Run: headless pygame with SDL's dummy video driver; simulated clock (each Clock.tick advances the game by its frame time, no real sleeping); random seed 0; keys injected as events and as key.get_pressed() state; mouse plan: one left click at the window centre at the start of phase 2, then a move to the lower-right quarter at the start of phase 3.
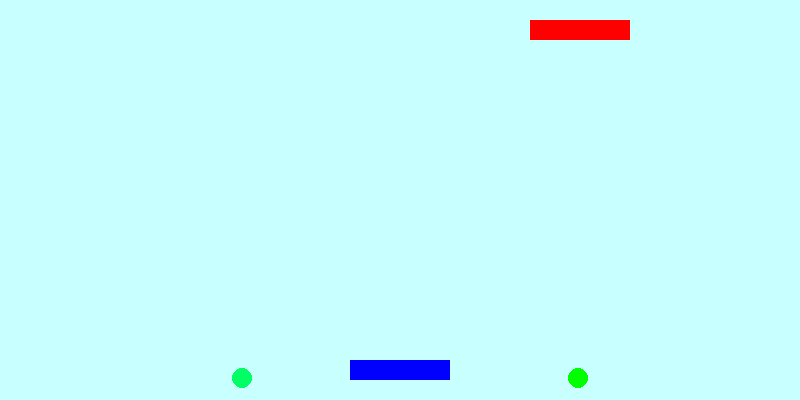
Frame 1 of 4 · flips 1–60 · no input
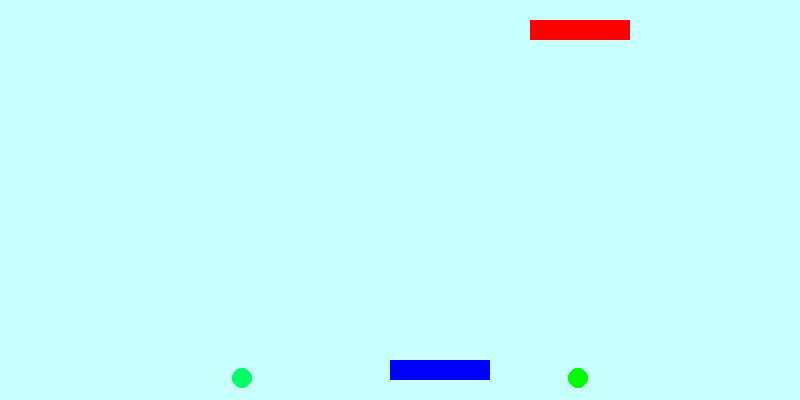
Frame 2 of 4 · flips 61–180 · clicked the window centre · tapped SPACE, RETURN · held RIGHT (→), D
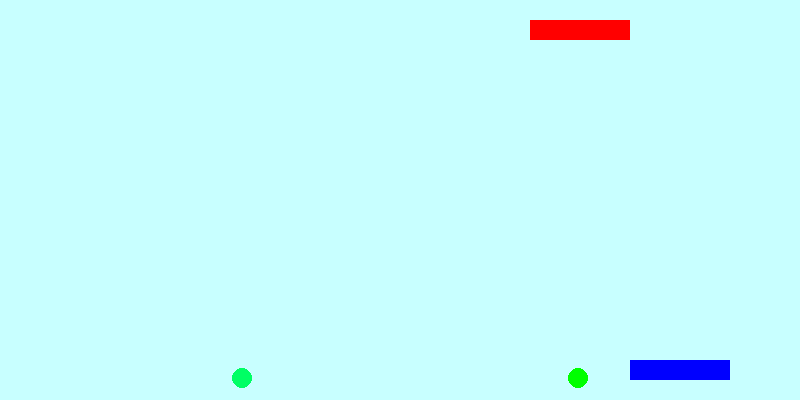
Frame 3 of 4 · flips 181–300 · moved the mouse to the lower-right quarter · held DOWN (↓), S
Frame 4 of 4 · flips 301–420 · held LEFT (←), A, UP (↑), W · screen unchanged from frame 3, image omitted

The pygame program that drew these frames:

import pygame
from pygame.locals import *
import sys


class Plansza:
    def __init__(self, szer, wys):
        self.szer, self.wys = szer, wys
        self.pow = pygame.display.set_mode((szer, wys), 0, 32)
        pygame.display.set_caption('Mój Pong')

    def rysuj(self, *args):
        self.pow.fill((200, 255, 255))
        for obiekt in args:
            self.pow.blit(obiekt.pow, obiekt.prost)
        pygame.display.update()


class PongGra:
    """ Kontroler gry """

    def __init__(self, szer, wys):
        pygame.init()
        self.plansza = Plansza(szer, wys)
        self.pal1 = Paletka(100, 20, 350, 20, kolor=(255, 0, 0))
        self.pal2 = Paletka(100, 20, 350, 360, kolor=(0, 0, 255))
        self.pilka = Pilka(20, 20, 390, 190, kolor=(0, 255, 0), pv_x=6, pv_y=6)
        self.pilka2 = Pilka(20, 20, 390, 190, kolor=(0, 255, 100), pv_x=-6, pv_y=6)
        self.gracz_ui = GraczUI(self.pal1, self.pilka, 6)
        # zegar śledzący czas
        self.fps_zegar = pygame.time.Clock()

    def uruchom(self):
        """ Główna pętla programu """
        while True:
            for event in pygame.event.get():
                if event.type == QUIT:
                    pygame.quit()
                    sys.exit()

                if event.type == MOUSEMOTION:
                    m_x, m_y = event.pos  # współrzędne kursora
                    self.pal2.przesun(m_x, self.plansza.szer)

            self.pilka.ruszaj(self.plansza.szer, self.plansza.wys,
                              self.pal1, self.pal2)
            self.pilka2.ruszaj(self.plansza.szer, self.plansza.wys,
                               self.pal1, self.pal2)
            self.gracz_ui.ruszaj()

            self.plansza.rysuj(
                self.pal1,
                self.pal2,
                self.pilka,
                self.pilka2
            )

            # ustaw prędkość animacji
            self.fps_zegar.tick(30)


class ObiektGraf:
    """ Klasa bazowa """

    def __init__(self, szer, wys, x, y, kolor=(0, 255, 0)):
        self.szer, self.wys = szer, wys
        self.kolor = kolor
        self.pow = pygame.Surface(
            [szer, wys], pygame.SRCALPHA, 32
        )
        self.pow.convert_alpha()
        self.prost = self.pow.get_rect(x=x, y=y)


class Paletka(ObiektGraf):
    def __init__(self, szer, wys, x, y, kolor=(0, 0, 255), maks_v=10):
        super().__init__(szer, wys, x, y, kolor)
        self.maks_v = maks_v
        self.pow.fill(self.kolor)

    def przesun(self, m_x, szer_p):
        przesuniecie = m_x - self.maks_v
        if przesuniecie > szer_p - self.szer:
            przesuniecie = szer_p - self.szer
        elif przesuniecie < 0:
            przesuniecie = 0
        self.prost.x = przesuniecie


class Pilka(ObiektGraf):
    def __init__(self, szer, wys, x, y, kolor=(255, 0, 0), pv_x=3, pv_y=3):
        super().__init__(szer, wys, x, y, kolor)
        pygame.draw.ellipse(self.pow, self.kolor, [0, 0, self.szer, self.wys])
        self.pv_x = pv_x
        self.pv_y = pv_y
        self.start_x = x
        self.start_y = y

    def ruszaj(self, szer_p, wys_p, *args):
        self.prost.move_ip(self.pv_x, self.pv_y)

        # piłka wykracza poza pole na lewo/prawo
        if self.prost.right >= szer_p or self.prost.left <= 0:
            self.pv_x *= -1

        # piłka uciekła na dół/górę
        if self.prost.top <= 0 or self.prost.bottom >= wys_p:
            self.prost.x = szer_p // 2
            self.prost.y = wys_p // 2

        for obj in args:
            if self.prost.colliderect(obj.prost):
                self.pv_y *= -1


class GraczUI:
    def __init__(self, pal, pilka, pal_v=6):
        self.pal = pal
        self.pilka = pilka
        self.pal_v = pal_v

    def ruszaj(self):
        # jeżeli piłka leci na prawo
        if self.pilka.prost.centerx > self.pal.prost.centerx:
            self.pal.prost.x += self.pal_v

        # jeżeli piłka leci w lewo
        elif self.pilka.prost.centerx < self.pal.prost.centerx:
            self.pal.prost.x -= self.pal_v


if __name__ == "__main__":
    gra = PongGra(800, 400)
    gra.uruchom()
